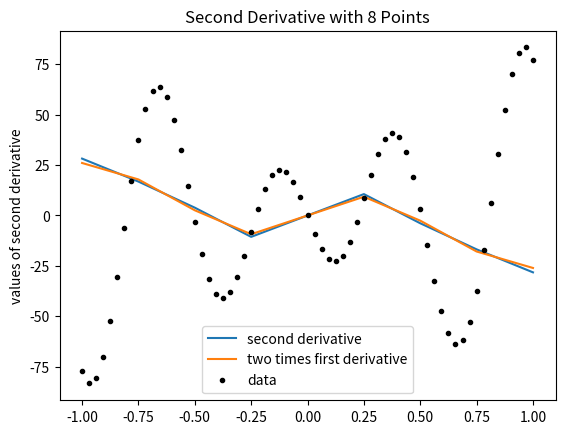
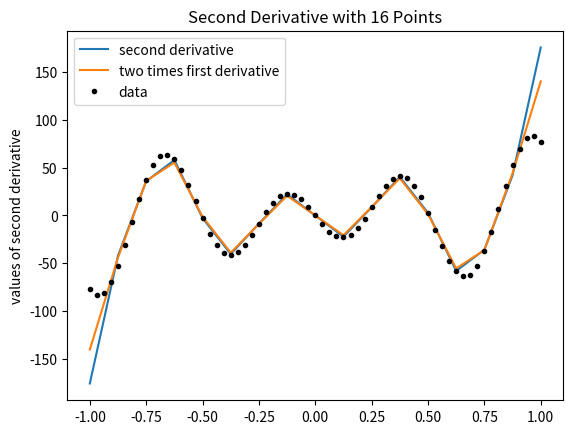
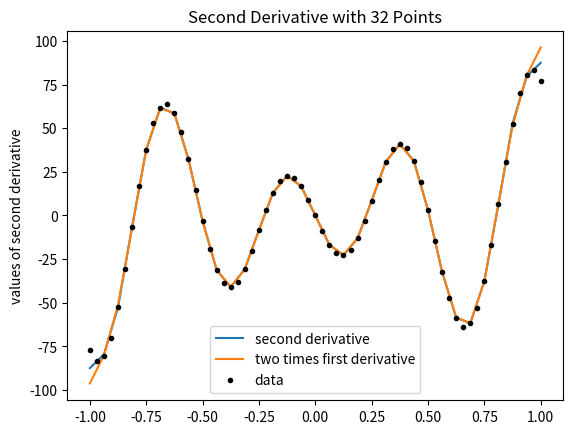
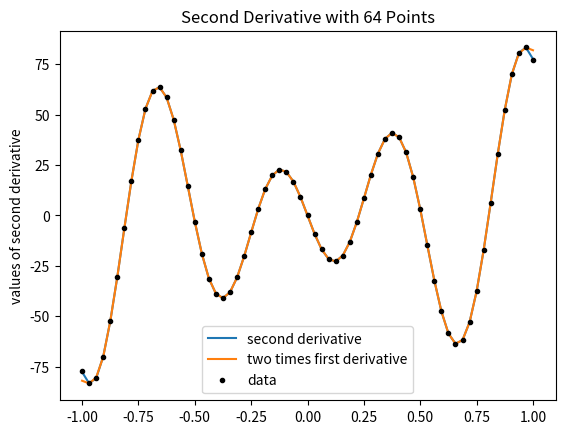

These figures' Python source, in order: (Note: this script raises an exception after producing the figures.)
import numpy as np
import matplotlib.pyplot as plt

def main():

    n = [8, 16, 32, 64]
    x1 = np.linspace(-1, 1, n[-1]+1)
    yPrime = funcP(x1)
    ypp = funcPP(x1)

    for i in range(len(n)):
        x = np.linspace(-1, 1, n[i]+1)
        func1 = func(x)
        fPP = o4d2(x, func1)
        fPrime = o4d1(x, func1)
        fPrimePrime = o4d1(x, fPrime)
        fig = plt.figure(i+1)
        plt.title('Second Derivative with '+str(n[i])+' Points')
        plt.plot(x, fPP, label='second derivative')
        plt.plot(x, fPrimePrime, label='two times first derivative')
        plt.plot(x1, ypp, 'k.', label='data')
        plt.ylabel('values of second derivative')
        plt.legend()
        plt.savefig('problem2c_'+str(i+1))

    omega = 0.5
    n = range(9, 999, 10)
    error = np.zeros((len(n)))
    h = np.zeros((len(n)))
    for i in range(len(n)):
        x = np.linspace(-1, 1, n[i]+1)
        ind = np.argwhere(x>=omega)[0][0]
        fPP = o4d2(x)
        error[i] = np.abs(fPP[ind] - funcPP(x[ind]))
        h[i] = 2.0 / (n[i] + 1)




    fig = plt.figure(5)
    plt.title('Error for second derivative of Pade method')
    plt.plot(h, error)
    plt.gca().invert_xaxis()
    plt.yscale("log")
    plt.xlabel('delta x')
    plt.savefig('problem2c_'+str(len(n)))

def tdma(a,b,c,d):

    ac, bc, cc, dc = map(np.array, (a, b, c, d))
    ne = len(d)
    for i in range(1,ne):
        bc[i] = bc[i] - ac[i]*(cc[i-1]/bc[i-1])
        dc[i] = dc[i] - ac[i]*(dc[i-1]/bc[i-1])
    uc = bc    
    uc[-1] = dc[-1]/bc[-1]

    for i in range(ne-2,-1,-1):
        uc[i] = (dc[i] - cc[i]*uc[i+1])/bc[i]

    del ac, bc, cc, dc

    return uc

def func(x):
    return np.cos(10*x)*np.sin(x)

def funcP(x1):
    return -10 * np.sin(10*x1)*np.sin(x1)+np.cos(10*x1)*np.cos(x1)

def funcPP(x1):
    return -20 * np.sin(10*x1)*np.cos(x1)-101*np.cos(10*x1)*np.sin(x1)

def o4d2(x, func):

    n = len(x)-1
    h = x[1] - x[0]
    a, b, c, d = map(np.zeros, (len(x), len(x), len(x), len(x)))
    b[0], b[n] = 1.0, 1.0
    c[0], a[n] = 11.0, 11.0
    i = 0
    d[i] = (1.0/(h**2))*(13*func[i]-27*func[i+1]+15*func[i+2]-func[i+3])
    i = n
    d[i] = (1.0/(h**2))*(13*func[i]-27*func[i-1]+15*func[i-2]-func[i-3])
    for i in range(1, n):
        a[i] = 1.0
        b[i] = 10.0
        c[i] = 1.0
        d[i] = (12.0/(h**2))*(func[i+1] - 2 * func[i] + func[i-1])

    return tdma(a,b,c,d)

def o4d1(x, func):

    n = len(x)-1
    h = x[1] - x[0]
    a, b, c, d = map(np.zeros, (len(x), len(x), len(x), len(x)))
    b[0], b[n] = 1.0, 1.0
    c[0], a[n] = 2.0, 2.0
    i = 0
    d[i] = (1.0/h)*(-2.5*func[i]+2*func[i+1]+0.5*func[i+2])
    i = n
    d[i] = (1.0/h)*(2.5*func[i]-2*func[i-1]-0.5*func[i-2])
    for i in range(1, n):
        a[i] = 1.0
        b[i] = 4.0
        c[i] = 1.0
        d[i] = (3.0/h)*(func[i+1] - func[i-1])

    return tdma(a,b,c,d)

if __name__ == "__main__":
    main()